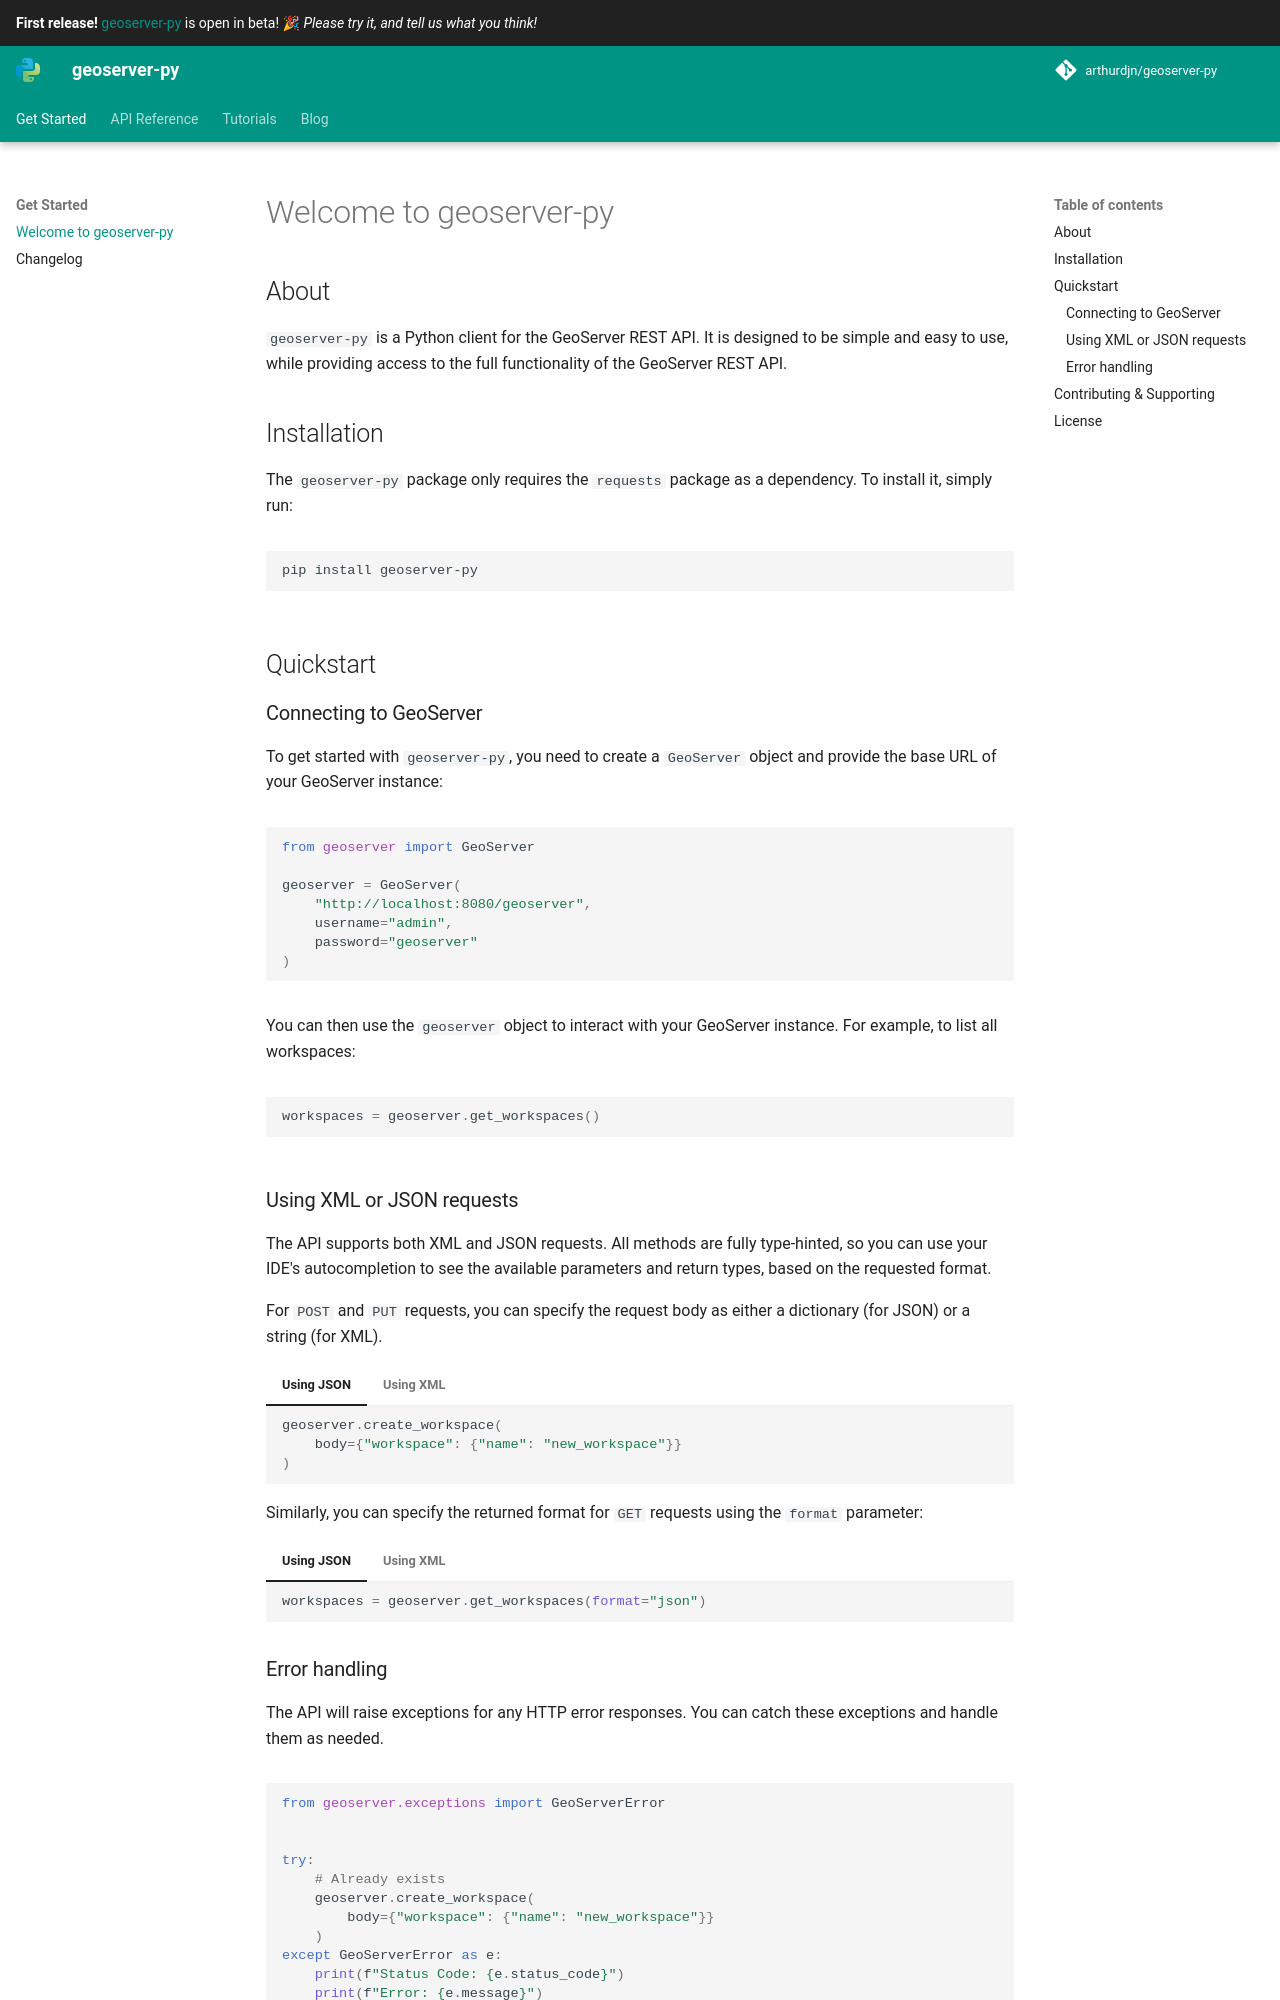

repository: arthurdjn/geoserver-py · page: index.html · generator: mkdocs

# Welcome to geoserver-py

## About

`geoserver-py` is a Python client for the GeoServer REST API. It is designed to be simple and easy to use, while providing access to the full functionality of the GeoServer REST API.

## Installation

The `geoserver-py` package only requires the `requests` package as a dependency.
To install it, simply run:

```bash
pip install geoserver-py
```

## Quickstart

### Connecting to GeoServer

To get started with `geoserver-py`, you need to create a `GeoServer` object and provide the base URL of your GeoServer instance:

```python
from geoserver import GeoServer

geoserver = GeoServer(
    "http://localhost:8080/geoserver", 
    username="admin", 
    password="geoserver"
)
```

You can then use the `geoserver` object to interact with your GeoServer instance. For example, to list all workspaces:

```python
workspaces = geoserver.get_workspaces()
```

### Using XML or JSON requests

The API supports both XML and JSON requests. All methods are fully type-hinted, so you can use your IDE's autocompletion to see the available parameters and return types, based on the requested format.

For `POST` and `PUT` requests, you can specify the request body as either a dictionary (for JSON) or a string (for XML).

=== "Using JSON"

    ```python
    geoserver.create_workspace(
        body={"workspace": {"name": "new_workspace"}}
    )
    ```

=== "Using XML"

    ```python
    geoserver.create_workspace(
        body="<workspace><name>new_workspace</name></workspace>"
    )
    ```

Similarly, you can specify the returned format for `GET` requests using the `format` parameter:

=== "Using JSON"

    ```python
    workspaces = geoserver.get_workspaces(format="json")
    ```

=== "Using XML"

    ```python
    workspaces = geoserver.get_workspaces(format="xml")
    ```
